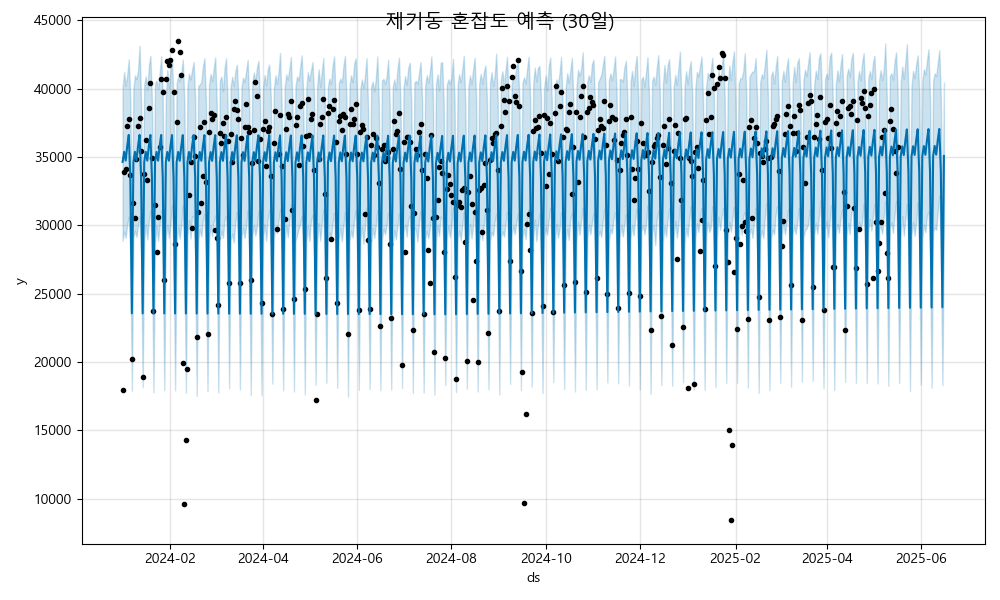

The data file committed next to this chart (first rows):
ds, yhat, yhat_lower, yhat_upper
2024-01-01, 34642, 28868, 40040
2024-01-02, 35386, 29555, 41220
2024-01-03, 34745, 29091, 40197
2024-01-04, 35799, 30109, 40987
2024-01-05, 36622, 30631, 42144
2024-01-06, 33495, 27688, 39235
2024-01-07, 23564, 17906, 28999
2024-01-08, 34640, 29103, 39960
2024-01-09, 35383, 29613, 40973
2024-01-10, 34742, 29156, 40717
2024-01-11, 35796, 30036, 41321
2024-01-12, 36619, 30669, 43143
2024-01-13, 33492, 27810, 38920
2024-01-14, 23561, 18149, 29571
2024-01-15, 34637, 28898, 40300
2024-01-16, 35380, 30045, 40917
2024-01-17, 34740, 28968, 39901
2024-01-18, 35793, 30364, 41678
2024-01-19, 36617, 31092, 42412
2024-01-20, 33490, 28229, 39137
2024-01-21, 23559, 17797, 29124
2024-01-22, 34635, 28684, 40368
2024-01-23, 35378, 29987, 40606
2024-01-24, 34737, 28875, 39998
2024-01-25, 35791, 30054, 41130
2024-01-26, 36614, 31136, 42383
2024-01-27, 33487, 28123, 39442
2024-01-28, 23556, 17939, 28860
2024-01-29, 34632, 29150, 39357
2024-01-30, 35375, 30024, 41385
2024-01-31, 34735, 29094, 40061
2024-02-01, 35788, 30149, 41340
2024-02-02, 36612, 31456, 42213
2024-02-03, 33485, 28075, 38946
2024-02-04, 23554, 17929, 29156
2024-02-05, 34630, 28864, 40398
2024-02-06, 35373, 29844, 40879
2024-02-07, 34732, 29031, 40532
2024-02-08, 35786, 29985, 41137
2024-02-09, 36609, 31484, 42136
2024-02-10, 33482, 27643, 39009
2024-02-11, 23551, 17753, 29246
2024-02-12, 34627, 29219, 40155
2024-02-13, 35370, 30410, 41115
2024-02-14, 34730, 29042, 40679
2024-02-15, 35783, 30687, 41354
2024-02-16, 36607, 30601, 41961
2024-02-17, 33480, 27850, 39210
2024-02-18, 23549, 17514, 28542
2024-02-19, 34625, 28846, 40202
2024-02-20, 35368, 29735, 40319
2024-02-21, 34727, 29192, 40477
2024-02-22, 35781, 30374, 41616
2024-02-23, 36604, 30802, 42230
2024-02-24, 33477, 27880, 39045
2024-02-25, 23546, 17848, 28962
2024-02-26, 34622, 29006, 40352
2024-02-27, 35365, 29967, 41083
2024-02-28, 34724, 29203, 40558
2024-02-29, 35778, 30248, 41486
... 473 more rows
